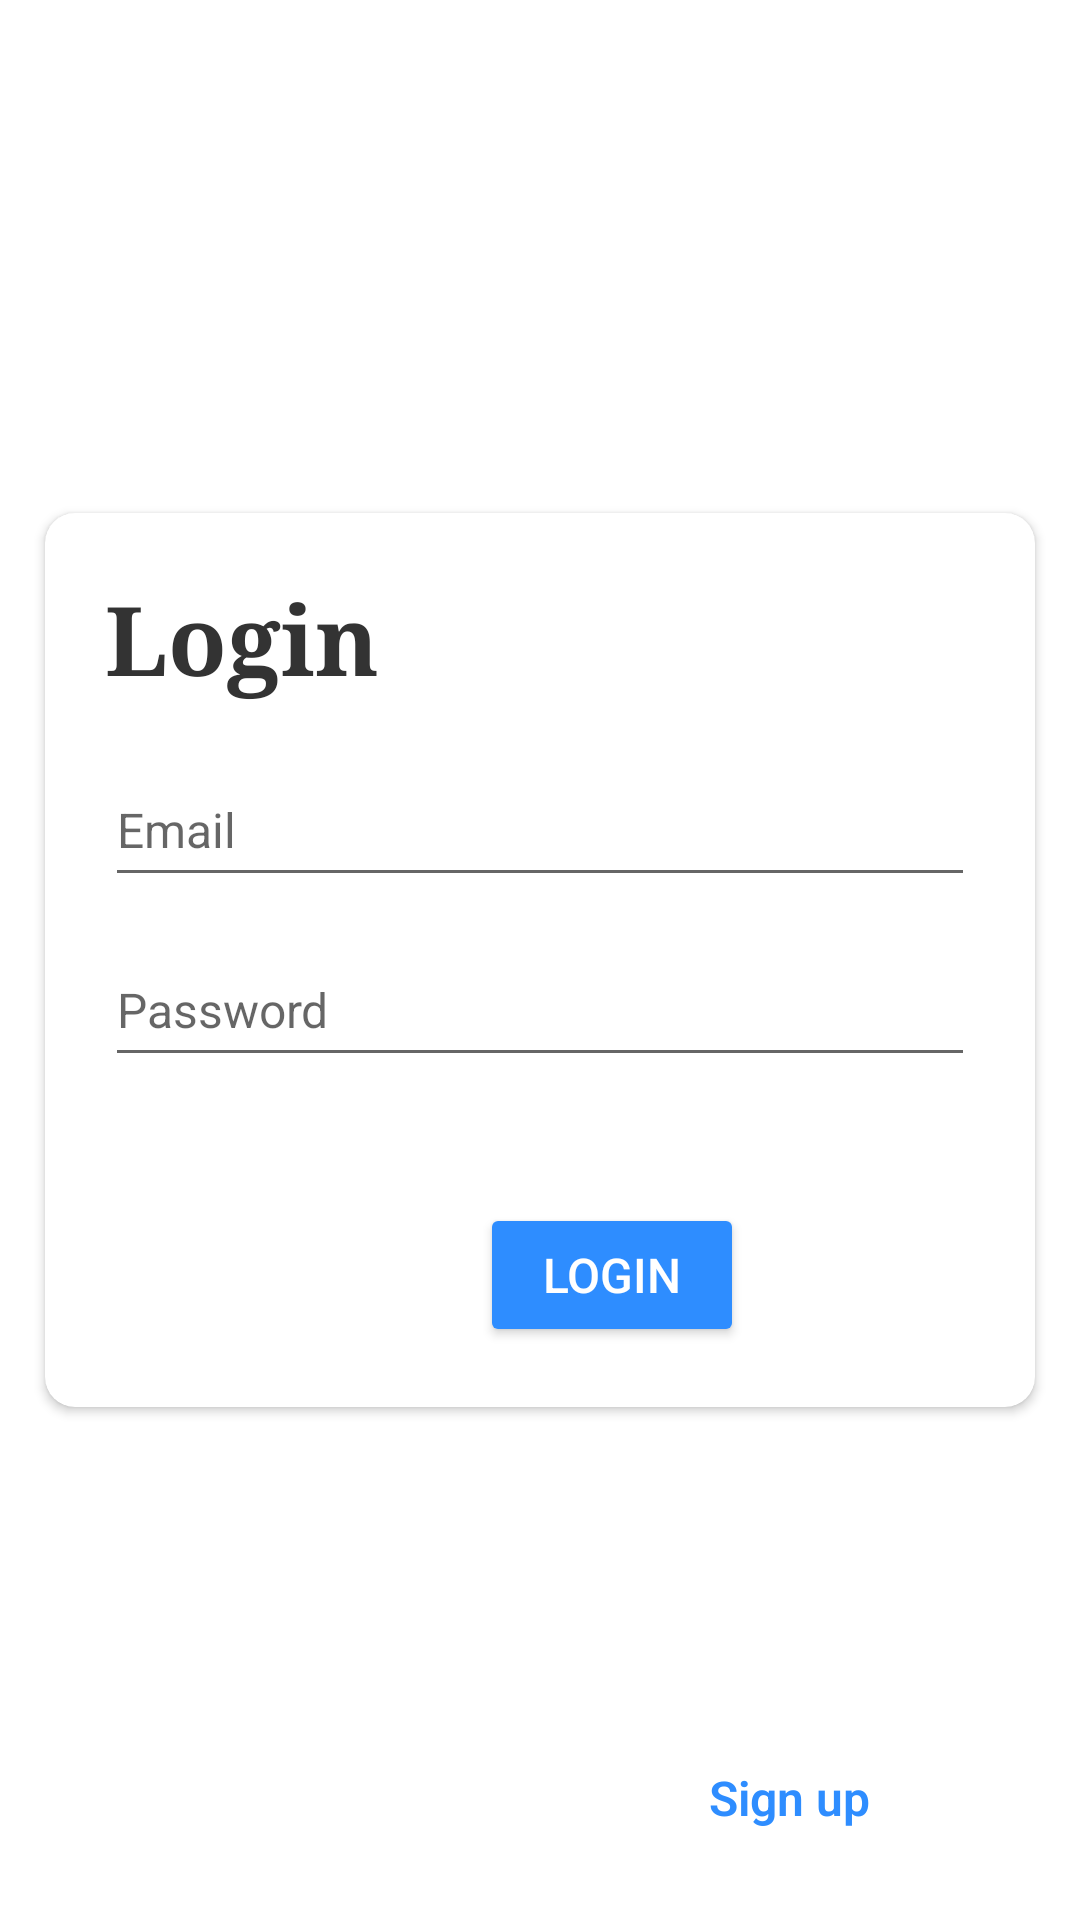

Write the Android layout XML for this screen, with the resource values it uses.
<!-- AndroidManifest.xml: application theme Theme.JSleepAndroid -->
<!-- res/layout/activity_login.xml -->
<?xml version="1.0" encoding="utf-8"?>
<androidx.constraintlayout.widget.ConstraintLayout xmlns:android="http://schemas.android.com/apk/res/android"
    xmlns:app="http://schemas.android.com/apk/res-auto"
    xmlns:tools="http://schemas.android.com/tools"
    android:id="@+id/loginActivity"
    android:layout_width="match_parent"
    android:layout_height="match_parent"
    android:backgroundTint="#ffffff"
    android:fitsSystemWindows="true"

    tools:context=".LoginActivity">

    <ImageView
        android:id="@+id/imageView"
        android:layout_width="match_parent"
        android:layout_height="match_parent"
        android:scaleType="centerCrop"
        app:layout_constraintBottom_toBottomOf="parent"
        app:layout_constraintEnd_toEndOf="parent"
        app:layout_constraintStart_toStartOf="parent"
        app:layout_constraintTop_toTopOf="parent"
        app:srcCompat="@mipmap/img_cloud_bg" />

    <LinearLayout
        android:layout_width="wrap_content"
        android:layout_height="wrap_content"
        android:layout_marginBottom="30dp"
        android:orientation="horizontal"
        app:layout_constraintBottom_toBottomOf="parent"
        app:layout_constraintEnd_toEndOf="parent"
        app:layout_constraintStart_toStartOf="parent">

        <TextView
            android:id="@+id/loginActivity_Text"
            android:layout_width="wrap_content"
            android:layout_height="wrap_content"
            android:fontFamily="sans-serif-light"
            android:text="Don't have an account?"
            android:textColor="#ffffff"
            android:textSize="16sp" />

        <TextView
            android:id="@+id/loginActivity_signUp"
            android:layout_width="wrap_content"
            android:layout_height="wrap_content"
            android:layout_marginLeft="5dp"
            android:fontFamily="sans-serif-light"
            android:scaleType="centerCrop"
            android:text="Sign up"
            android:textColor="#2e8dff"
            android:textSize="16sp"
            android:textStyle="bold" />
    </LinearLayout>

    <androidx.cardview.widget.CardView
        android:id="@+id/cardView2"
        android:layout_width="match_parent"
        android:layout_height="wrap_content"
        android:layout_marginStart="15dp"
        android:layout_marginEnd="15dp"
        app:cardCornerRadius="10dp"
        app:layout_constraintBottom_toBottomOf="parent"
        app:layout_constraintEnd_toEndOf="parent"
        app:layout_constraintStart_toStartOf="parent"
        app:layout_constraintTop_toTopOf="parent">

        <TextView
            android:id="@+id/loginActivity_Title"
            android:layout_width="wrap_content"
            android:layout_height="wrap_content"
            android:layout_marginLeft="20dp"
            android:layout_marginTop="20dp"
            android:fontFamily="serif"
            android:text="Login"
            android:textColor="#333333"
            android:textSize="32sp"
            android:textStyle="bold" />

        <EditText
            android:id="@+id/loginActivity_passwordForm"
            android:layout_width="match_parent"
            android:layout_height="wrap_content"
            android:layout_marginLeft="20dp"
            android:layout_marginTop="140dp"
            android:layout_marginRight="20dp"
            android:ems="10"
            android:freezesText="false"
            android:hint="Password"
            android:inputType="textPassword"
            android:minHeight="48dp"
            android:textColor="#333333"
            android:textColorHighlight="#2e8dff"
            android:textColorLink="#2e8dff"
            android:textSize="16sp" />

        <EditText
            android:id="@+id/loginActivity_emailForm"
            android:layout_width="match_parent"
            android:layout_height="wrap_content"
            android:layout_marginLeft="20dp"
            android:layout_marginTop="80dp"
            android:layout_marginRight="20dp"
            android:ems="10"
            android:freezesText="false"
            android:hint="Email"
            android:inputType="textEmailAddress"
            android:minHeight="48dp"
            android:textAllCaps="false"
            android:textColor="#333333"
            android:textSize="16sp" />

        <Button
            android:id="@+id/loginActivity_loginButton"
            android:layout_width="wrap_content"
            android:layout_height="wrap_content"
            android:layout_marginLeft="145dp"
            android:layout_marginTop="230dp"
            android:layout_marginBottom="20dp"
            android:backgroundTint="#2e8dff"
            android:text="Login"
            android:textColor="#FFFFFF"
            android:textSize="16sp"
            app:cornerRadius="10dp" />
    </androidx.cardview.widget.CardView>

</androidx.constraintlayout.widget.ConstraintLayout>
<!-- resources referenced by this layout -->
<resources>
  <style name="Theme.JSleepAndroid" parent="Theme.MaterialComponents.DayNight.NoActionBar">
          
          <item name="colorPrimary">#2e8dff</item>
          <item name="colorPrimaryVariant">#ffffff</item>
          <item name="colorOnPrimary">#2e8dff</item>
          
          <item name="colorSecondary">#2e8dff</item>
          <item name="colorSecondaryVariant">#2e8dff</item>
          <item name="colorOnSecondary">@color/black</item>
          
          <item name="android:statusBarColor">@android:color/transparent</item>
          
      </style>
  <!-- not gathered from this repository: default colours our renderer supplied (Android Studio template values) -->
  <color name="black">#FF000000</color>
</resources>
